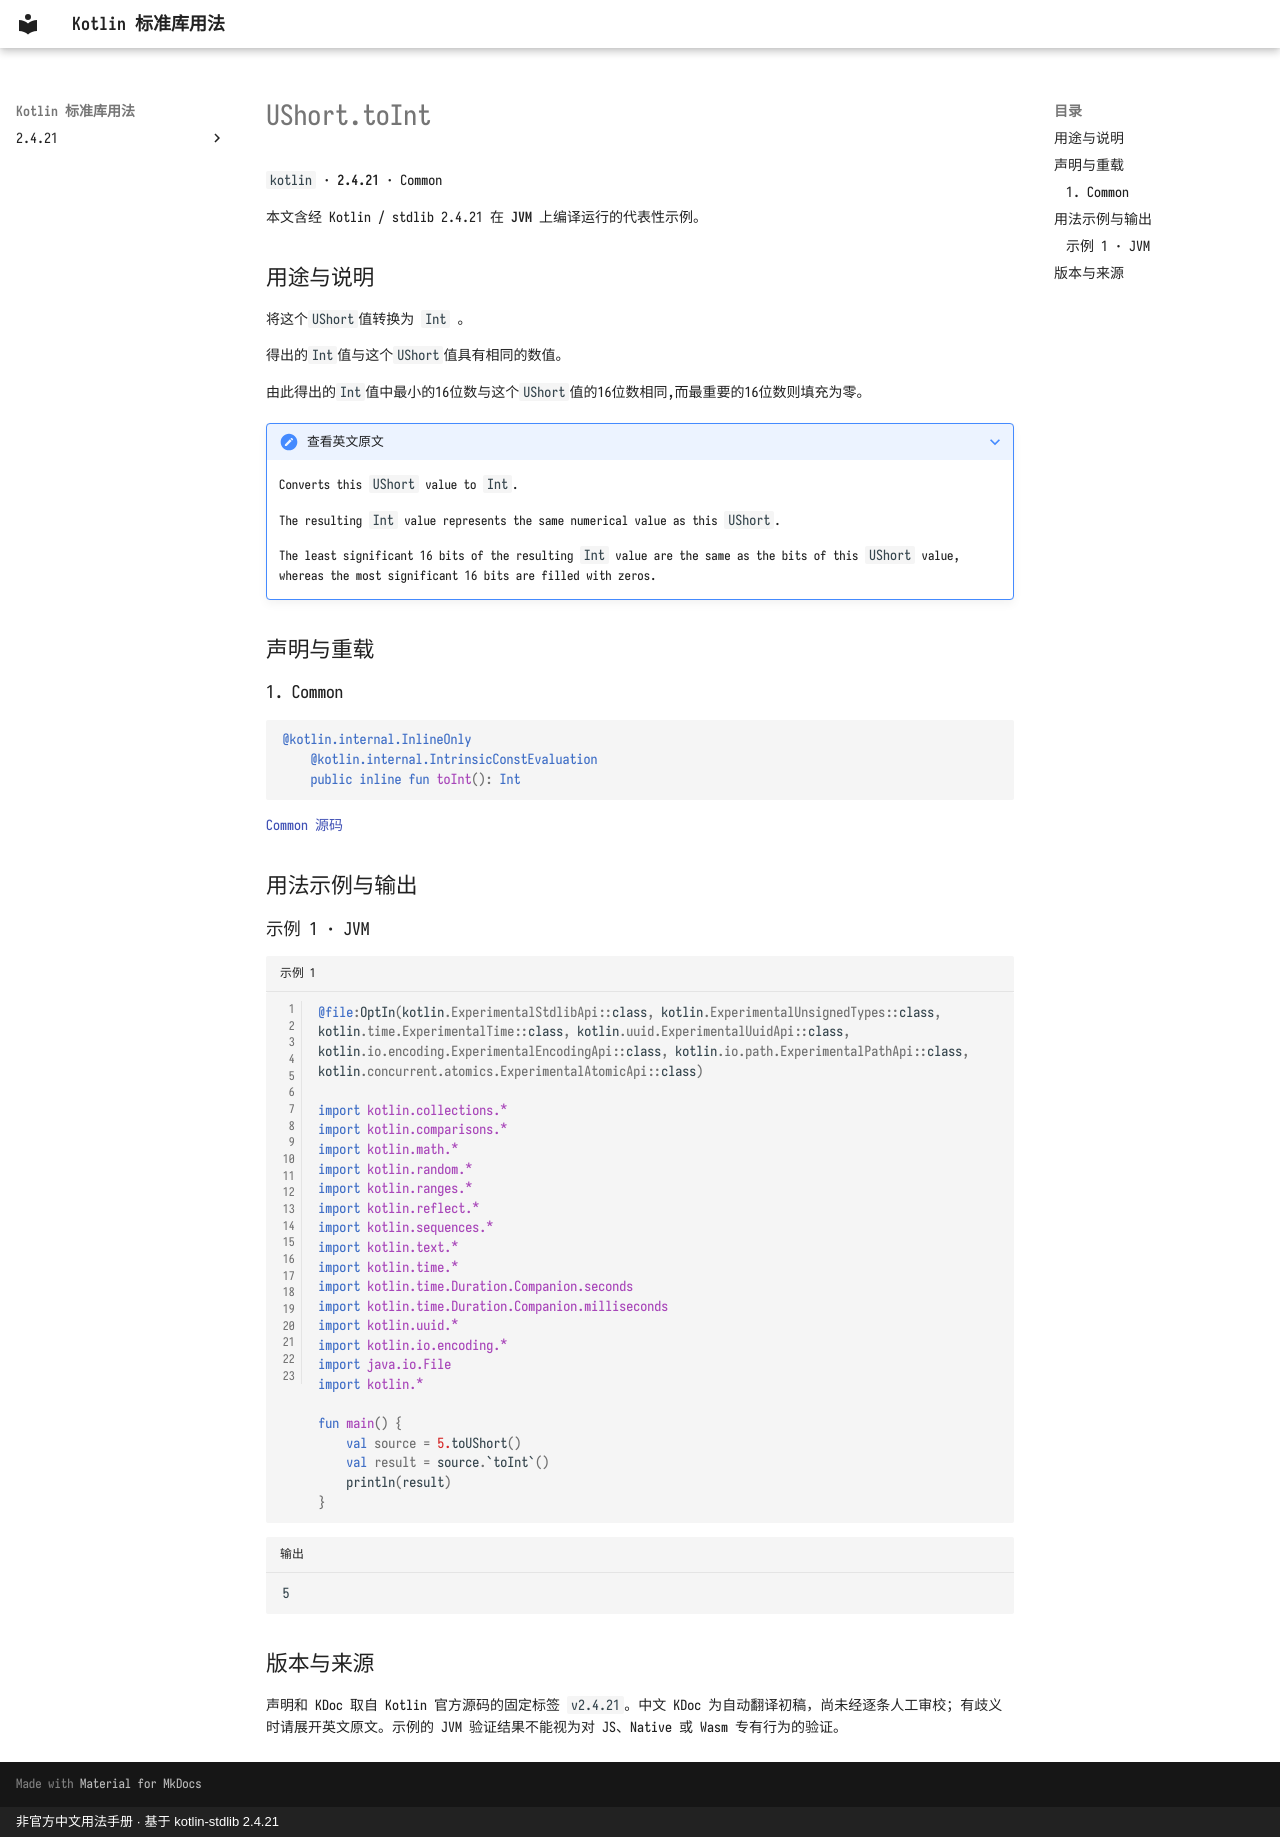

repository: oooooooko/kotlin-stdlib-docs · page: zh/api/kotlin/ushort-toint--2f077246/index.html · generator: mkdocs · copyright: 非官方中文用法手册 · 基于 kotlin-stdlib 2.4.21

# UShort.toInt

`kotlin` · **2.4.21** · Common

本文含经 Kotlin / stdlib 2.4.21 在 **JVM** 上编译运行的代表性示例。

## 用途与说明

将这个`UShort`值转换为 `Int` 。

得出的`Int`值与这个`UShort`值具有相同的数值。

由此得出的`Int`值中最小的16位数与这个`UShort`值的16位数相同,而最重要的16位数则填充为零。

??? note "查看英文原文"

    Converts this `UShort` value to `Int`.
    
    The resulting `Int` value represents the same numerical value as this `UShort`.
    
    The least significant 16 bits of the resulting `Int` value are the same as the bits of this `UShort` value,
    whereas the most significant 16 bits are filled with zeros.

## 声明与重载

### 1. Common

```kotlin
@kotlin.internal.InlineOnly
    @kotlin.internal.IntrinsicConstEvaluation
    public inline fun toInt(): Int
```

[Common 源码](https://github.com/JetBrains/kotlin/blob/v2.4.21/libraries/stdlib/unsigned/src/kotlin/UShort.kt#L330)

## 用法示例与输出

### 示例 1 · JVM

```kotlin title="示例 1" linenums="1"
@file:OptIn(kotlin.ExperimentalStdlibApi::class, kotlin.ExperimentalUnsignedTypes::class, kotlin.time.ExperimentalTime::class, kotlin.uuid.ExperimentalUuidApi::class, kotlin.io.encoding.ExperimentalEncodingApi::class, kotlin.io.path.ExperimentalPathApi::class, kotlin.concurrent.atomics.ExperimentalAtomicApi::class)

import kotlin.collections.*
import kotlin.comparisons.*
import kotlin.math.*
import kotlin.random.*
import kotlin.ranges.*
import kotlin.reflect.*
import kotlin.sequences.*
import kotlin.text.*
import kotlin.time.*
import kotlin.time.Duration.Companion.seconds
import kotlin.time.Duration.Companion.milliseconds
import kotlin.uuid.*
import kotlin.io.encoding.*
import java.io.File
import kotlin.*

fun main() {
    val source = 5.toUShort()
    val result = source.`toInt`()
    println(result)
}
```

```text title="输出"
5
```

## 版本与来源

声明和 KDoc 取自 Kotlin 官方源码的固定标签 `v2.4.21`。中文 KDoc 为自动翻译初稿，尚未经逐条人工审校；有歧义时请展开英文原文。示例的 JVM 验证结果不能视为对 JS、Native 或 Wasm 专有行为的验证。
